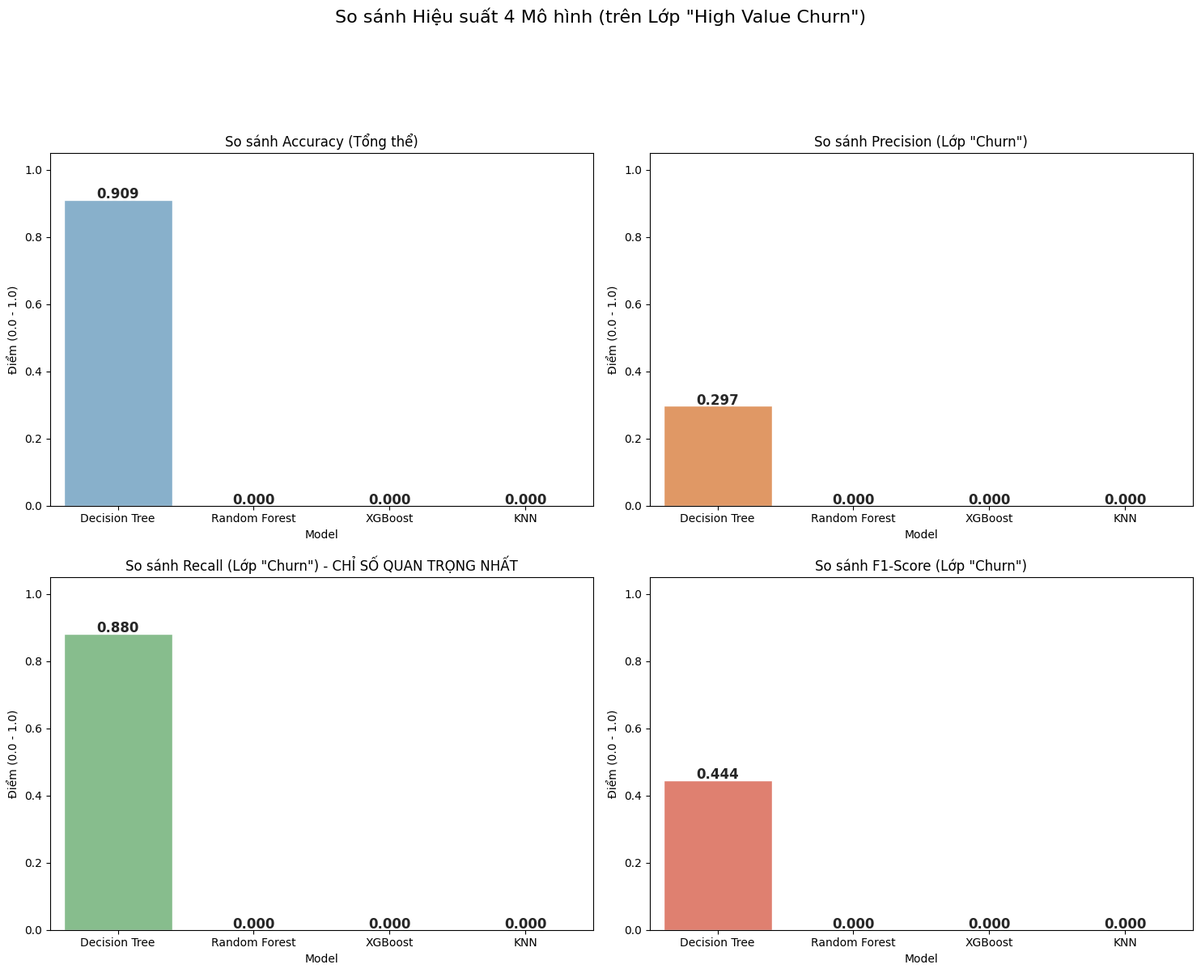

Generate this figure with matplotlib:
import matplotlib 
matplotlib.use('Agg') # Đề phòng lỗi RuntimeError

import pandas as pd
import matplotlib.pyplot as plt
import seaborn as sns
import warnings

warnings.filterwarnings('ignore')

print("\n" + "="*50)
print(f"--- BƯỚC 8: VẼ BIỂU ĐỒ TỔNG KẾT (DẠNG 2x2 GRID) ---")
print("="*50 + "\n")

# --- 1. NHẬP KẾT QUẢ CỦA BẠN VÀO ĐÂY ---
#
# HÃY CHẠY 4 SCRIPT (DT, RF, XGB, KNN) VÀ ĐIỀN KẾT QUẢ VÀO DANH SÁCH DƯỚI ĐÂY
# Lấy các chỉ số 'Precision', 'Recall', 'f1-score' cho lớp 'High Value Churn (1)'
# Lấy 'Accuracy' là chỉ số tổng thể (ví dụ: 0.9094)
#
model_results = [
    {
        'Model': 'Decision Tree', 
        'Accuracy': 0.9094, # (22+530)/(22+52+3+530)
        'Precision': 0.297,  # 22 / (22 + 52)
        'Recall': 0.880,     # 22 / (22 + 3)
        'F1-Score': 0.444     # F1 của lớp (1)
    },
    {
        'Model': 'Random Forest', 
        'Accuracy': 0.0, # <-- ĐIỀN KẾT QUẢ TỪ SCRIPT 4 VÀO ĐÂY
        'Precision': 0.0, 
        'Recall': 0.0, 
        'F1-Score': 0.0
    },
    {
        'Model': 'XGBoost', 
        'Accuracy': 0.0, # <-- ĐIỀN KẾT QUẢ TỪ SCRIPT 5 VÀO ĐÂY
        'Precision': 0.0, 
        'Recall': 0.0, 
        'F1-Score': 0.0
    },
    {
        'Model': 'KNN', 
        'Accuracy': 0.0, # <-- ĐIỀN KẾT QUẢ TỪ SCRIPT 7 VÀO ĐÂY
        'Precision': 0.0, 
        'Recall': 0.0, 
        'F1-Score': 0.0
    }
]
# --- (Kết thúc phần nhập liệu) ---


# --- 2. TẠO DATAFRAME TỪ KẾT QUẢ ---
df_results = pd.DataFrame(model_results)
df_results.set_index('Model', inplace=True)

print("--- 1. Đã tải dữ liệu kết quả ---")
print(df_results)

# --- 3. VẼ BIỂU ĐỒ SO SÁNH (Giống file 242.pdf) ---
print("\n--- 2. Đang vẽ biểu đồ tổng kết 2x2... ---")

fig, axes = plt.subplots(2, 2, figsize=(15, 12)) # Tạo 4 ô (2x2)
fig.suptitle('So sánh Hiệu suất 4 Mô hình (trên Lớp "High Value Churn")', fontsize=16, y=1.03)
sns.set(style='whitegrid')

# Sắp xếp theo F1-Score để biểu đồ đẹp hơn
df_sorted = df_results.sort_values(by='F1-Score', ascending=False)

# Hàm phụ để thêm số lên trên cột
def add_labels(ax):
    for p in ax.patches:
        ax.annotate(f'{p.get_height():.3f}', (p.get_x() + p.get_width() / 2., p.get_height()), 
                    ha='center', va='center', xytext=(0, 5), textcoords='offset points',
                    fontweight='bold')

# Biểu đồ 1: Accuracy
sns.barplot(data=df_sorted, x=df_sorted.index, y='Accuracy', ax=axes[0, 0], palette='Blues_d')
axes[0, 0].set_title('So sánh Accuracy (Tổng thể)')
axes[0, 0].set_ylabel('Điểm (0.0 - 1.0)')
axes[0, 0].set_ylim(0, 1.05)
add_labels(axes[0, 0])

# Biểu đồ 2: Precision
sns.barplot(data=df_sorted, x=df_sorted.index, y='Precision', ax=axes[0, 1], palette='Oranges_d')
axes[0, 1].set_title('So sánh Precision (Lớp "Churn")')
axes[0, 1].set_ylabel('Điểm (0.0 - 1.0)')
axes[0, 1].set_ylim(0, 1.05)
add_labels(axes[0, 1])

# Biểu đồ 3: Recall (Quan trọng nhất)
sns.barplot(data=df_sorted, x=df_sorted.index, y='Recall', ax=axes[1, 0], palette='Greens_d')
axes[1, 0].set_title('So sánh Recall (Lớp "Churn") - CHỈ SỐ QUAN TRỌNG NHẤT')
axes[1, 0].set_ylabel('Điểm (0.0 - 1.0)')
axes[1, 0].set_ylim(0, 1.05)
add_labels(axes[1, 0])

# Biểu đồ 4: F1-Score
sns.barplot(data=df_sorted, x=df_sorted.index, y='F1-Score', ax=axes[1, 1], palette='Reds_d')
axes[1, 1].set_title('So sánh F1-Score (Lớp "Churn")')
axes[1, 1].set_ylabel('Điểm (0.0 - 1.0)')
axes[1, 1].set_ylim(0, 1.05)
add_labels(axes[1, 1])

plt.tight_layout(rect=[0, 0.03, 1, 0.95]) # Điều chỉnh layout
output_file_all = "churn_model_comparison_GRID.png"
plt.savefig(output_file_all, dpi=300, bbox_inches='tight')
plt.close() 

print(f"\nĐã lưu biểu đồ so sánh 2x2 vào file: {output_file_all}")
print("--- HOÀN TẤT ---")
